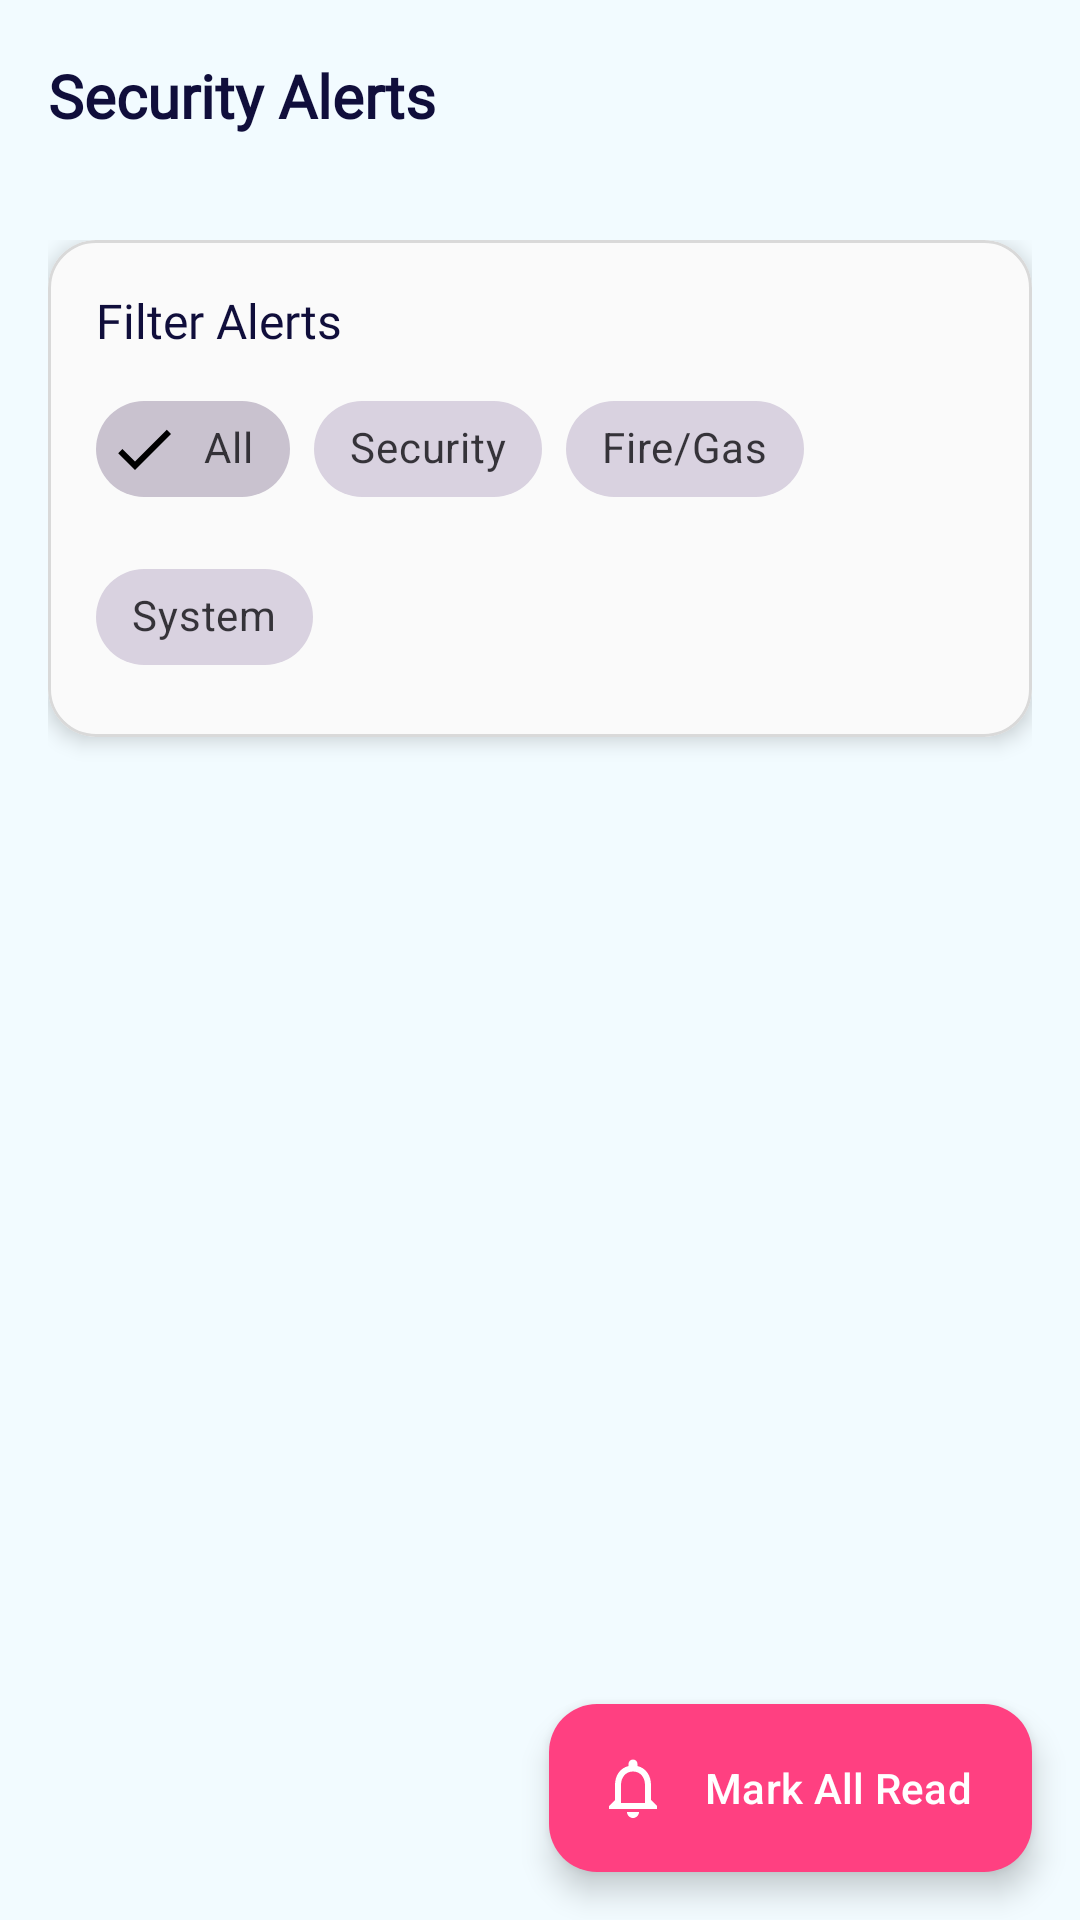

Here is an Android app screen rendered from its layout file. Give the layout XML and the strings, colors and styles it references.
<!-- AndroidManifest.xml: application theme Theme.SecureHome -->
<!-- res/layout/fragment_alerts.xml -->
<?xml version="1.0" encoding="utf-8"?>
<androidx.coordinatorlayout.widget.CoordinatorLayout xmlns:android="http://schemas.android.com/apk/res/android"
    xmlns:app="http://schemas.android.com/apk/res-auto"
    xmlns:tools="http://schemas.android.com/tools"
    android:layout_width="match_parent"
    android:layout_height="match_parent"
    android:background="@color/backgroundColor1"
    tools:context=".alerts.AlertsFragment">

    
    <com.google.android.material.appbar.AppBarLayout
        android:id="@+id/appBarLayout"
        android:layout_width="match_parent"
        android:layout_height="wrap_content"
        android:background="@android:color/transparent"
        app:elevation="0dp">

        <com.google.android.material.appbar.MaterialToolbar
            android:id="@+id/toolbar"
            android:layout_width="match_parent"
            android:layout_height="?attr/actionBarSize"
            android:background="@color/backgroundColor1">

            <TextView
                android:layout_width="wrap_content"
                android:layout_height="wrap_content"
                android:text="Security Alerts"
                android:textColor="@color/textColor"
                android:textSize="20sp"
                android:fontFamily="@font/mazzardlbolditalic"
                android:textStyle="bold"/>
        </com.google.android.material.appbar.MaterialToolbar>
    </com.google.android.material.appbar.AppBarLayout>

    
    <androidx.core.widget.NestedScrollView
        android:layout_width="match_parent"
        android:layout_height="match_parent"
        app:layout_behavior="@string/appbar_scrolling_view_behavior">

        <LinearLayout
            android:layout_width="match_parent"
            android:layout_height="wrap_content"
            android:orientation="vertical"
            android:padding="16dp">

            
            <com.google.android.material.card.MaterialCardView
                android:layout_width="match_parent"
                android:layout_height="wrap_content"
                android:layout_marginBottom="16dp"
                app:cardCornerRadius="16dp"
                app:cardElevation="4dp"
                app:strokeWidth="1dp"
                app:strokeColor="@color/strokecol"
                app:cardBackgroundColor="@color/backgroundColor">

                <LinearLayout
                    android:layout_width="match_parent"
                    android:layout_height="wrap_content"
                    android:orientation="vertical"
                    android:padding="16dp">

                    <TextView
                        android:layout_width="match_parent"
                        android:layout_height="wrap_content"
                        android:text="Filter Alerts"
                        android:textColor="@color/textColor"
                        android:textSize="16sp"
                        android:fontFamily="@font/mazzardlbolditalic"
                        android:layout_marginBottom="8dp"/>

                    <com.google.android.material.chip.ChipGroup
                        android:id="@+id/filterChipGroup"
                        android:layout_width="match_parent"
                        android:layout_height="wrap_content"
                        app:singleSelection="false">

                        <com.google.android.material.chip.Chip
                            android:id="@+id/chipAll"
                            style="@style/Widget.MaterialComponents.Chip.Filter"
                            android:layout_width="wrap_content"
                            android:layout_height="wrap_content"
                            android:checked="true"
                            android:text="All"/>

                        <com.google.android.material.chip.Chip
                            android:id="@+id/chipSecurity"
                            style="@style/Widget.MaterialComponents.Chip.Filter"
                            android:layout_width="wrap_content"
                            android:layout_height="wrap_content"
                            android:text="Security"/>

                        <com.google.android.material.chip.Chip
                            android:id="@+id/chipFire"
                            style="@style/Widget.MaterialComponents.Chip.Filter"
                            android:layout_width="wrap_content"
                            android:layout_height="wrap_content"
                            android:text="Fire/Gas"/>

                        <com.google.android.material.chip.Chip
                            android:id="@+id/chipSystem"
                            style="@style/Widget.MaterialComponents.Chip.Filter"
                            android:layout_width="wrap_content"
                            android:layout_height="wrap_content"
                            android:text="System"/>
                    </com.google.android.material.chip.ChipGroup>
                </LinearLayout>
            </com.google.android.material.card.MaterialCardView>

            
            <androidx.recyclerview.widget.RecyclerView
                android:id="@+id/alertsRecyclerView"
                android:layout_width="match_parent"
                android:layout_height="wrap_content"
                android:nestedScrollingEnabled="false"
                tools:listitem="@layout/item_alert"/>

            
            <LinearLayout
                android:id="@+id/emptyStateView"
                android:layout_width="match_parent"
                android:layout_height="wrap_content"
                android:orientation="vertical"
                android:gravity="center"
                android:visibility="gone"
                android:layout_marginTop="64dp">

                <ImageView
                    android:layout_width="120dp"
                    android:layout_height="120dp"
                    android:src="@drawable/secure_home"
                    android:contentDescription="No alerts"/>

                <TextView
                    android:layout_width="wrap_content"
                    android:layout_height="wrap_content"
                    android:text="No Alerts Found"
                    android:textSize="18sp"
                    android:textColor="@color/textColor"
                    android:fontFamily="@font/mazzardlbolditalic"
                    android:layout_marginTop="16dp"/>

                <TextView
                    android:layout_width="wrap_content"
                    android:layout_height="wrap_content"
                    android:text="You don't have any alerts at the moment"
                    android:textSize="14sp"
                    android:textColor="@color/textColor"
                    android:alpha="0.7"
                    android:gravity="center"
                    android:layout_marginTop="8dp"/>
            </LinearLayout>
        </LinearLayout>
    </androidx.core.widget.NestedScrollView>

    
    <com.google.android.material.floatingactionbutton.ExtendedFloatingActionButton
        android:id="@+id/markAllReadFab"
        android:layout_width="wrap_content"
        android:layout_height="wrap_content"
        android:layout_gravity="bottom|end"
        android:layout_margin="16dp"
        android:text="Mark All Read"
        app:icon="@drawable/ic_notification"
        app:iconTint="@color/white"
        android:textColor="@color/white"
        app:backgroundTint="@color/colorAccent"/>

</androidx.coordinatorlayout.widget.CoordinatorLayout>
<!-- res/layout/item_alert.xml (included above) -->
<?xml version="1.0" encoding="utf-8"?>
<com.google.android.material.card.MaterialCardView
    xmlns:android="http://schemas.android.com/apk/res/android"
    xmlns:app="http://schemas.android.com/apk/res-auto"
    xmlns:tools="http://schemas.android.com/tools"
    android:id="@+id/card_view"
    android:layout_width="match_parent"
    android:layout_height="wrap_content"
    android:layout_marginBottom="8dp"
    app:cardCornerRadius="12dp"
    app:cardElevation="4dp"
    app:strokeWidth="0dp"
    app:cardBackgroundColor="@color/backgroundColor">

    <androidx.constraintlayout.widget.ConstraintLayout
        android:layout_width="match_parent"
        android:layout_height="wrap_content"
        android:padding="16dp">

        <ImageView
            android:id="@+id/iv_alert_icon"
            android:layout_width="48dp"
            android:layout_height="48dp"
            android:contentDescription="Alert Type Icon"
            app:layout_constraintStart_toStartOf="parent"
            app:layout_constraintTop_toTopOf="parent"
            tools:src="@drawable/alerts" />

        <TextView
            android:id="@+id/tv_alert_title"
            android:layout_width="0dp"
            android:layout_height="wrap_content"
            android:layout_marginStart="16dp"
            android:textColor="@color/textColor"
            android:textSize="18sp"
            android:textStyle="bold"
            android:fontFamily="@font/mazzardlbolditalic"
            app:layout_constraintEnd_toStartOf="@+id/chip_alert_type"
            app:layout_constraintStart_toEndOf="@+id/iv_alert_icon"
            app:layout_constraintTop_toTopOf="parent"
            tools:text="Fire Alarm Triggered" />

        <com.google.android.material.chip.Chip
            android:id="@+id/chip_alert_type"
            android:layout_width="wrap_content"
            android:layout_height="wrap_content"
            android:textColor="@android:color/white"
            app:chipBackgroundColor="@color/dangerColor"
            app:layout_constraintEnd_toEndOf="parent"
            app:layout_constraintTop_toTopOf="parent"
            tools:text="Emergency" />

        <TextView
            android:id="@+id/tv_alert_time"
            android:layout_width="0dp"
            android:layout_height="wrap_content"
            android:layout_marginStart="16dp"
            android:layout_marginTop="4dp"
            android:textColor="@color/text_secondary"
            android:textSize="12sp"
            app:layout_constraintEnd_toEndOf="parent"
            app:layout_constraintStart_toEndOf="@+id/iv_alert_icon"
            app:layout_constraintTop_toBottomOf="@+id/tv_alert_title"
            tools:text="May 10, 2025 14:30" />

        <TextView
            android:id="@+id/tv_alert_description"
            android:layout_width="0dp"
            android:layout_height="wrap_content"
            android:layout_marginTop="12dp"
            android:textColor="@color/textColor"
            android:textSize="14sp"
            app:layout_constraintEnd_toEndOf="parent"
            app:layout_constraintStart_toStartOf="parent"
            app:layout_constraintTop_toBottomOf="@+id/tv_alert_time"
            tools:text="Smoke detector triggered in kitchen area. Please check immediately." />

        <TextView
            android:id="@+id/tv_alert_user"
            android:layout_width="0dp"
            android:layout_height="wrap_content"
            android:layout_marginTop="12dp"
            android:textColor="@color/text_secondary"
            android:textSize="14sp"
            android:textStyle="italic"
            app:layout_constraintEnd_toStartOf="@+id/chip_resolved"
            app:layout_constraintStart_toStartOf="parent"
            app:layout_constraintTop_toBottomOf="@+id/tv_alert_description"
            tools:text="Reported by: John Doe" />

        <com.google.android.material.chip.Chip
            android:id="@+id/chip_resolved"
            android:layout_width="wrap_content"
            android:layout_height="wrap_content"
            android:text="Resolved"
            android:textColor="@android:color/white"
            android:visibility="gone"
            app:chipBackgroundColor="@color/colorSuccess"
            app:layout_constraintBottom_toBottomOf="@+id/tv_alert_user"
            app:layout_constraintEnd_toEndOf="parent"
            app:layout_constraintTop_toTopOf="@+id/tv_alert_user"
            tools:visibility="visible" />

    </androidx.constraintlayout.widget.ConstraintLayout>

</com.google.android.material.card.MaterialCardView>
<!-- resources referenced by this layout -->
<resources>
  <color name="backgroundColor">#FAFAFA</color>
  <color name="backgroundColor1">#F2FBFF</color>
  <color name="colorAccent">#FF4081</color>
  <color name="colorSuccess">#4CAF50</color>
  <color name="dangerColor">#FF0000</color>
  <color name="strokecol">#d9d9d9</color>
  <color name="textColor">#100E3B</color>
  <color name="text_secondary">#6E7191</color>
  <color name="white">#FFFFFFFF</color>
  <!-- drawable ic_notification (drawable) -->
  <?xml version="1.0" encoding="utf-8"?>
  <vector xmlns:android="http://schemas.android.com/apk/res/android"
      android:width="24dp"
      android:height="24dp"
      android:viewportWidth="24.0"
      android:viewportHeight="24.0">
      <path
          android:fillColor="#FFFFFF"
          android:pathData="M12,22c1.1,0 2,-0.9 2,-2h-4c0,1.1 0.9,2 2,2zM18,16v-5c0,-3.07 -1.63,-5.64 -4.5,-6.32V4c0,-0.83 -0.67,-1.5 -1.5,-1.5s-1.5,0.67 -1.5,1.5v0.68C7.64,5.36 6,7.92 6,11v5l-2,2v1h16v-1l-2,-2zm-2,1H8v-6c0,-2.48 1.51,-4.5 4,-4.5s4,2.02 4,4.5v6z" />
  </vector>
  <style name="Theme.SecureHome" parent="Base.Theme.SecureHome" />
  <style name="Base.Theme.SecureHome" parent="Theme.Material3.DayNight.NoActionBar">
          
          
          <item name="android:statusBarColor">@color/backgroundColor1</item>
          <item name="android:windowLightStatusBar">true</item> 
      </style>
</resources>
